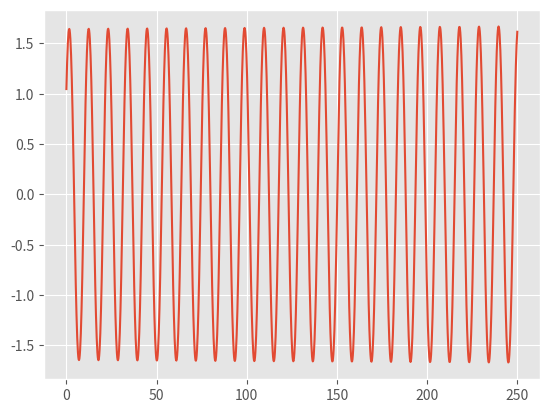
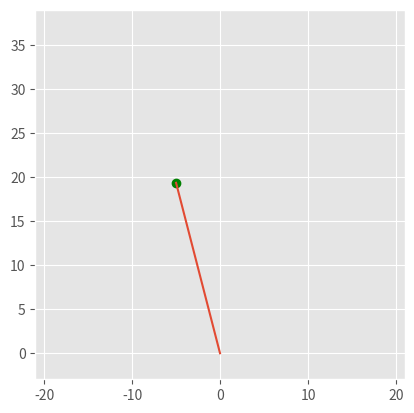

Source code (Python) for these figures, in order: (Note: this script raises an exception after producing the figures.)
import numpy as np
import matplotlib.pyplot as plt
from matplotlib.animation import FuncAnimation
plt.style.use('ggplot')

v = 0.2  # frequency
a = 0.1  # amplitude
g = 9.8  # free fall acceleration
length = 20  # length of rigid and light pendulum
tMax = 250  # the number of seconds

t0 = 0  # moment
h = 0.2  # step
y0 = np.pi / 3  # angle
u0 = 0.75  # accelerate

approx_y_list = []
accurate_y_list = []
approx_u_list = []
accurate_u_list = []
t_list = []

accurate_y_list.append(y0)
accurate_u_list.append(u0)
approx_y_list.append(0)
approx_u_list.append(0)


def derivative_func(t, f):
    return (-g - a * pow(v, 2) * np.cos(v * t)) * (np.sin(f) / length)


t = 0
while (t < tMax):
    t_list.append(t)
    t += h

i = 1
while (i < len(t_list)):
    approx_y_list.append(accurate_y_list[i - 1] + h * accurate_u_list[i - 1])  # approx y [i]
    approx_u_list.append(
        accurate_u_list[i - 1] + h * derivative_func(t_list[i - 1], accurate_y_list[i - 1]))  # approx u [i]
    accurate_u_list.append(accurate_u_list[i - 1] + (h / 2) *
                           (derivative_func(t_list[i - 1], accurate_y_list[i - 1]) +
                            derivative_func(t_list[i], approx_y_list[i])))  # accurate u [i]
    accurate_y_list.append(accurate_y_list[i - 1] + (h / 2) * (accurate_u_list[i - 1] + accurate_u_list[i]))
    i += 1

print(accurate_y_list)
plt.plot(t_list, accurate_y_list)
plt.savefig('Euler-Cauchy.png')
plt.show()

# animation

x_horizontal = []
w_vertical = []
for y in accurate_y_list:
    x_horizontal.append(length * np.sin(y))
    w_vertical.append(length * np.cos(y))
print(x_horizontal)
print(w_vertical)

# Scatter plot
fig = plt.figure()
axes = fig.add_subplot()
axes.set_xlim(min(x_horizontal)-1, max(x_horizontal)+1)
axes.set_ylim(min(w_vertical)-1, max(w_vertical)+1)
plt.axis('square')

point, = axes.plot([x_horizontal[0]],[w_vertical[0]], 'go')
line, = axes.plot([x_horizontal[0],0],[w_vertical[0],0])

def ani(coords):
    point.set_data([coords[0]],[coords[1]])
    line.set_data([coords[0], 0],[coords[1], 0])
    return point, line

def frames():
    for x_pos, w_pos in zip(x_horizontal, w_vertical):
        yield x_pos, w_pos

ani = FuncAnimation(fig, ani, frames=frames, interval = 50)
ani.save("Euler-Cauchy.mp4")
plt.show()